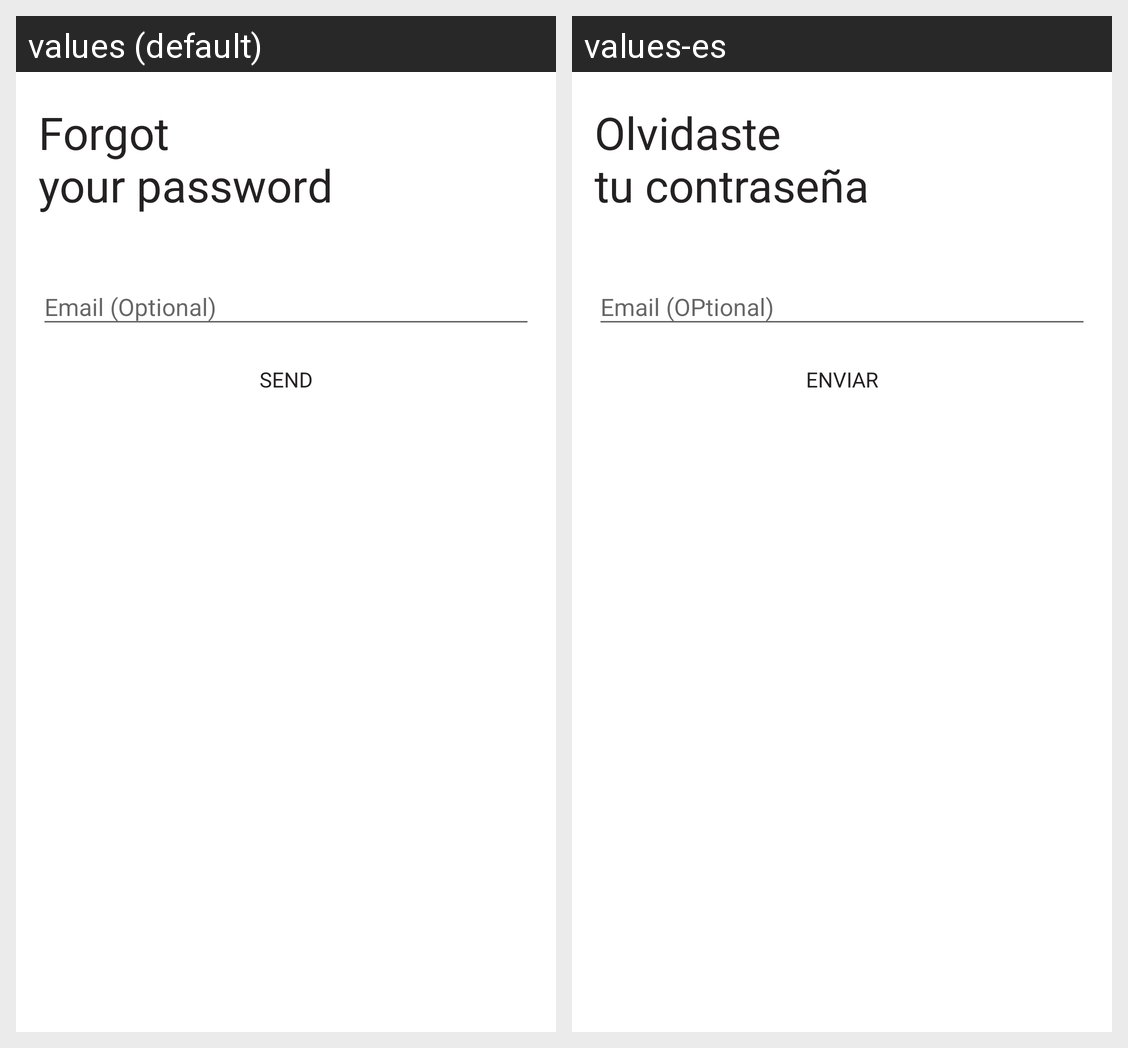

Strings drawn on this Android screen and how each of the app's shown locales translates them:
Android screen res/layout/activity_forgot_passwor.xml rendered under 2 locales, left to right: values (default), values-es. Device: Nexus 5 (rendered at 1080×1920; each locale shown at half size, 540×960, under a caption strip naming it); theme AppTheme.
Strings drawn on this screen, with the default value and each locale's value (text and hints the layout hard-codes, and strings that could not be matched under every locale, appear in the picture but are not listed):

forgot_nyour_password
  values: Forgot 
      your password
  values-es: Olvidaste 
      tu contraseña

send
  values: SEND
  values-es: ENVIAR
